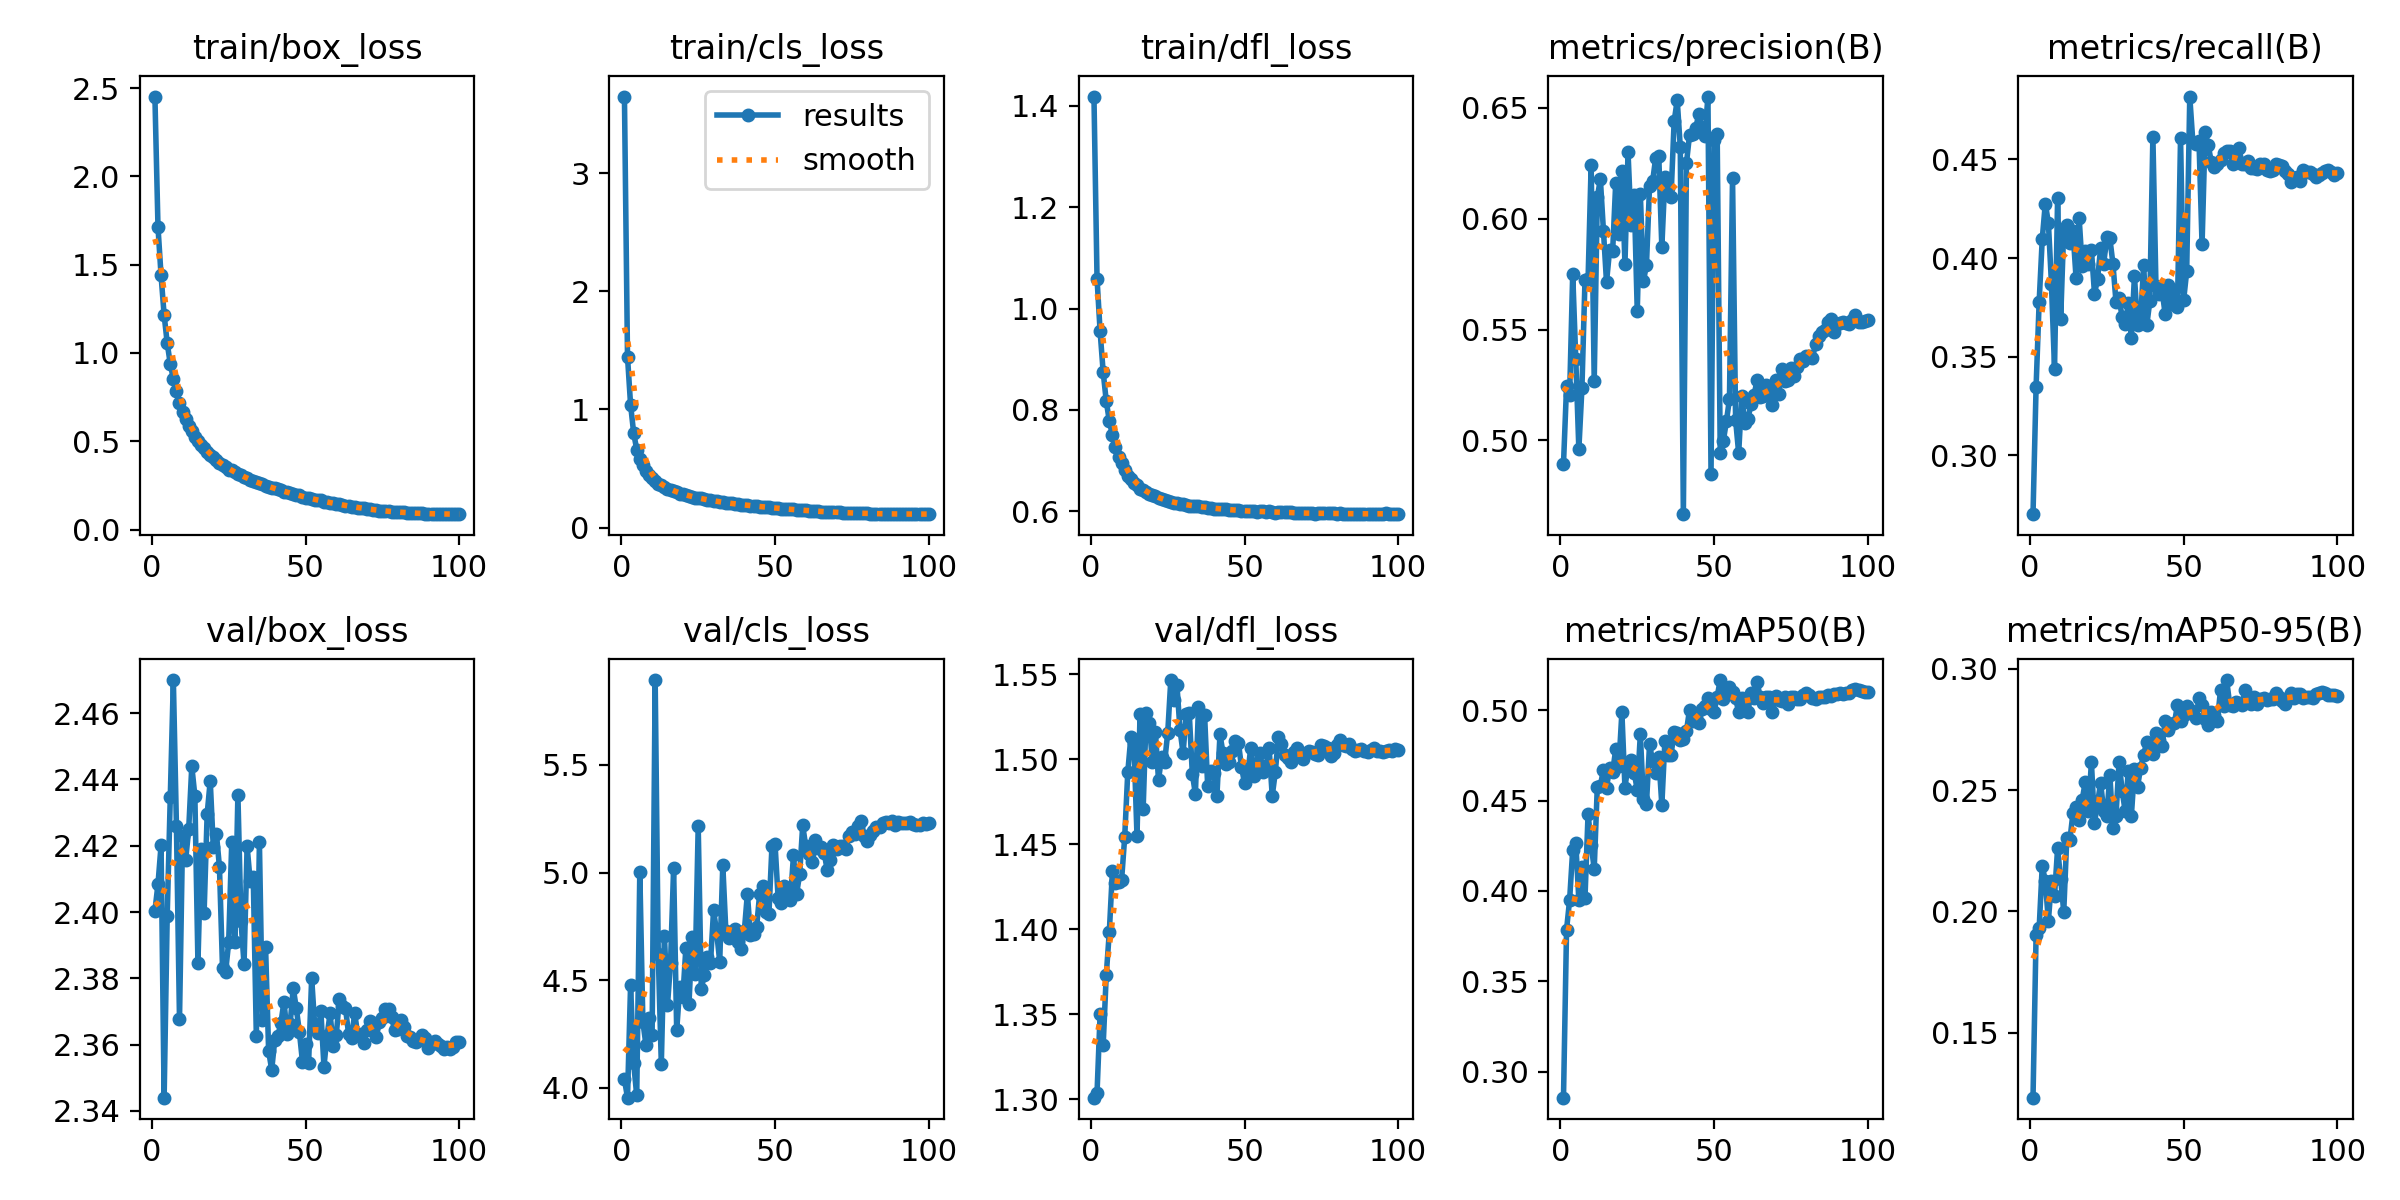

The table this chart was drawn from, first rows:
epoch, train/box_loss, train/cls_loss, train/dfl_loss, metrics/precision(B), metrics/recall(B), metrics/mAP50(B), metrics/mAP50-95(B), val/box_loss, val/cls_loss, val/dfl_loss, lr/pg0, lr/pg1, lr/pg2
1, 2.452, 3.65, 1.419, 0.4893, 0.2701, 0.2857, 0.1232, 2.4, 4.04, 1.301, 0.07192, 2.8084e-06, 2.8084e-06
2, 1.714, 1.446, 1.059, 0.5245, 0.3345, 0.3787, 0.1901, 2.408, 3.955, 1.304, 0.04374, 5.6255e-06, 5.6255e-06
3, 1.439, 1.04, 0.955, 0.5206, 0.3778, 0.3951, 0.193, 2.42, 4.477, 1.35, 0.01555, 8.4371e-06, 8.4371e-06
4, 1.215, 0.8015, 0.8743, 0.5752, 0.4095, 0.4229, 0.2187, 2.344, 4.114, 1.332, 9.978e-06, 9.978e-06, 9.978e-06
5, 1.056, 0.66, 0.8171, 0.5367, 0.4276, 0.4265, 0.2126, 2.399, 3.966, 1.373, 9.9609e-06, 9.9609e-06, 9.9609e-06
6, 0.9382, 0.5806, 0.7779, 0.496, 0.4179, 0.395, 0.196, 2.435, 5.004, 1.399, 9.939e-06, 9.939e-06, 9.939e-06
7, 0.8532, 0.5269, 0.7501, 0.5236, 0.387, 0.4133, 0.2125, 2.47, 4.307, 1.434, 9.9122e-06, 9.9122e-06, 9.9122e-06
8, 0.7844, 0.4797, 0.7261, 0.5725, 0.3438, 0.3964, 0.2065, 2.426, 4.2, 1.427, 9.8806e-06, 9.8806e-06, 9.8806e-06
9, 0.7169, 0.4409, 0.7068, 0.5726, 0.4303, 0.4428, 0.2259, 2.368, 4.326, 1.428, 9.8443e-06, 9.8443e-06, 9.8443e-06
10, 0.6674, 0.4181, 0.6944, 0.6241, 0.3689, 0.4256, 0.2133, 2.423, 4.244, 1.429, 9.8032e-06, 9.8032e-06, 9.8032e-06
11, 0.6265, 0.3942, 0.6806, 0.5267, 0.4148, 0.4123, 0.1998, 2.416, 5.894, 1.454, 9.7574e-06, 9.7574e-06, 9.7574e-06
12, 0.5883, 0.3729, 0.67, 0.6096, 0.4166, 0.4576, 0.2303, 2.425, 4.623, 1.492, 9.7069e-06, 9.7069e-06, 9.7069e-06
13, 0.5587, 0.3608, 0.6634, 0.6178, 0.4078, 0.4583, 0.2294, 2.444, 4.112, 1.513, 9.6519e-06, 9.6519e-06, 9.6519e-06
14, 0.5241, 0.3419, 0.6548, 0.5945, 0.4135, 0.467, 0.2406, 2.435, 4.707, 1.51, 9.5923e-06, 9.5923e-06, 9.5923e-06
15, 0.5025, 0.3288, 0.6505, 0.5714, 0.3901, 0.4572, 0.2431, 2.385, 4.384, 1.455, 9.5282e-06, 9.5282e-06, 9.5282e-06
16, 0.4797, 0.3209, 0.6444, 0.5857, 0.4205, 0.4678, 0.2375, 2.419, 4.581, 1.527, 9.4597e-06, 9.4597e-06, 9.4597e-06
17, 0.46, 0.3106, 0.6408, 0.5854, 0.3958, 0.466, 0.2459, 2.4, 5.02, 1.47, 9.3868e-06, 9.3868e-06, 9.3868e-06
18, 0.4386, 0.2973, 0.6367, 0.6162, 0.4038, 0.4784, 0.2534, 2.43, 4.268, 1.527, 9.3097e-06, 9.3097e-06, 9.3097e-06
19, 0.4212, 0.2875, 0.6329, 0.5932, 0.397, 0.469, 0.2415, 2.44, 4.468, 1.521, 9.2283e-06, 9.2283e-06, 9.2283e-06
20, 0.409, 0.2804, 0.6319, 0.6214, 0.4042, 0.4988, 0.2614, 2.42, 4.422, 1.499, 9.1428e-06, 9.1428e-06, 9.1428e-06
21, 0.3962, 0.2773, 0.6294, 0.5795, 0.382, 0.4572, 0.2364, 2.424, 4.652, 1.516, 9.0533e-06, 9.0533e-06, 9.0533e-06
22, 0.375, 0.267, 0.6262, 0.63, 0.3891, 0.4698, 0.2447, 2.414, 4.39, 1.488, 8.9598e-06, 8.9598e-06, 8.9598e-06
23, 0.3646, 0.2618, 0.623, 0.597, 0.4051, 0.4726, 0.253, 2.383, 4.699, 1.501, 8.8624e-06, 8.8624e-06, 8.8624e-06
24, 0.3515, 0.2533, 0.621, 0.6108, 0.3972, 0.4655, 0.2413, 2.382, 4.529, 1.498, 8.7613e-06, 8.7613e-06, 8.7613e-06
25, 0.3394, 0.2461, 0.619, 0.5583, 0.4106, 0.456, 0.2394, 2.391, 5.215, 1.516, 8.6564e-06, 8.6564e-06, 8.6564e-06
26, 0.337, 0.2463, 0.6186, 0.6113, 0.41, 0.4866, 0.2562, 2.421, 4.462, 1.547, 8.5481e-06, 8.5481e-06, 8.5481e-06
27, 0.3247, 0.2389, 0.6166, 0.5717, 0.3972, 0.4507, 0.2345, 2.391, 4.524, 1.535, 8.4362e-06, 8.4362e-06, 8.4362e-06
28, 0.3141, 0.2335, 0.6159, 0.5791, 0.3778, 0.4482, 0.2395, 2.435, 4.606, 1.544, 8.3211e-06, 8.3211e-06, 8.3211e-06
29, 0.3069, 0.2319, 0.6146, 0.6148, 0.3795, 0.4812, 0.2616, 2.397, 4.581, 1.517, 8.2026e-06, 8.2026e-06, 8.2026e-06
30, 0.2969, 0.2265, 0.6135, 0.6168, 0.3701, 0.4718, 0.2497, 2.384, 4.824, 1.504, 8.0811e-06, 8.0811e-06, 8.0811e-06
31, 0.2914, 0.2218, 0.6121, 0.6274, 0.3664, 0.465, 0.2412, 2.42, 4.723, 1.526, 7.9566e-06, 7.9566e-06, 7.9566e-06
32, 0.2804, 0.2165, 0.6104, 0.6281, 0.3773, 0.4739, 0.258, 2.409, 4.587, 1.527, 7.8292e-06, 7.8292e-06, 7.8292e-06
33, 0.2725, 0.2124, 0.61, 0.5872, 0.3592, 0.4476, 0.2394, 2.411, 5.035, 1.492, 7.699e-06, 7.699e-06, 7.699e-06
34, 0.2703, 0.211, 0.6103, 0.6186, 0.3909, 0.4831, 0.2585, 2.362, 4.727, 1.48, 7.5662e-06, 7.5662e-06, 7.5662e-06
35, 0.2613, 0.207, 0.6096, 0.6138, 0.3658, 0.4753, 0.2512, 2.421, 4.696, 1.531, 7.4309e-06, 7.4309e-06, 7.4309e-06
36, 0.2568, 0.2045, 0.6089, 0.61, 0.3689, 0.4754, 0.2592, 2.367, 4.701, 1.496, 7.2933e-06, 7.2933e-06, 7.2933e-06
37, 0.2479, 0.1996, 0.6071, 0.6438, 0.3963, 0.4881, 0.2645, 2.39, 4.737, 1.526, 7.1535e-06, 7.1535e-06, 7.1535e-06
38, 0.2424, 0.1968, 0.6069, 0.6534, 0.3658, 0.4872, 0.2697, 2.358, 4.679, 1.484, 7.0115e-06, 7.0115e-06, 7.0115e-06
39, 0.2376, 0.1939, 0.6067, 0.6324, 0.378, 0.4836, 0.2673, 2.352, 4.645, 1.493, 6.8677e-06, 6.8677e-06, 6.8677e-06
40, 0.233, 0.1917, 0.6045, 0.4668, 0.4616, 0.484, 0.265, 2.361, 4.726, 1.492, 6.722e-06, 6.722e-06, 6.722e-06
41, 0.2271, 0.1883, 0.6045, 0.6249, 0.386, 0.4884, 0.2733, 2.363, 4.902, 1.478, 6.5747e-06, 6.5747e-06, 6.5747e-06
42, 0.2213, 0.1855, 0.6048, 0.6376, 0.3817, 0.5002, 0.2706, 2.367, 4.71, 1.515, 6.4258e-06, 6.4258e-06, 6.4258e-06
43, 0.2141, 0.1823, 0.6032, 0.6383, 0.3832, 0.4939, 0.2683, 2.373, 4.715, 1.504, 6.2756e-06, 6.2756e-06, 6.2756e-06
44, 0.2129, 0.1813, 0.6042, 0.6407, 0.3716, 0.4961, 0.2785, 2.363, 4.747, 1.497, 6.1242e-06, 6.1242e-06, 6.1242e-06
45, 0.2048, 0.1772, 0.6026, 0.647, 0.3866, 0.4929, 0.2749, 2.366, 4.901, 1.498, 5.9717e-06, 5.9717e-06, 5.9717e-06
46, 0.2006, 0.1754, 0.6025, 0.641, 0.3766, 0.5004, 0.2772, 2.377, 4.936, 1.505, 5.8183e-06, 5.8183e-06, 5.8183e-06
47, 0.1966, 0.1738, 0.6014, 0.6373, 0.3839, 0.5023, 0.2775, 2.371, 4.818, 1.511, 5.6641e-06, 5.6641e-06, 5.6641e-06
48, 0.1948, 0.1718, 0.6013, 0.655, 0.3754, 0.507, 0.285, 2.364, 4.805, 1.51, 5.5093e-06, 5.5093e-06, 5.5093e-06
49, 0.1872, 0.168, 0.6006, 0.4849, 0.4607, 0.5008, 0.2783, 2.355, 5.124, 1.495, 5.3541e-06, 5.3541e-06, 5.3541e-06
50, 0.1812, 0.1661, 0.6002, 0.6356, 0.3786, 0.4991, 0.2809, 2.36, 5.133, 1.486, 5.1985e-06, 5.1985e-06, 5.1985e-06
51, 0.1798, 0.1631, 0.6003, 0.6381, 0.3932, 0.5076, 0.2847, 2.354, 4.881, 1.49, 5.0428e-06, 5.0428e-06, 5.0428e-06
52, 0.1745, 0.1601, 0.5996, 0.4941, 0.4819, 0.5167, 0.2829, 2.38, 4.858, 1.507, 4.8871e-06, 4.8871e-06, 4.8871e-06
53, 0.1693, 0.158, 0.5992, 0.4998, 0.459, 0.5062, 0.2814, 2.366, 4.938, 1.49, 4.7315e-06, 4.7315e-06, 4.7315e-06
54, 0.1658, 0.1559, 0.5991, 0.5086, 0.4581, 0.5087, 0.2795, 2.364, 4.888, 1.498, 4.5763e-06, 4.5763e-06, 4.5763e-06
55, 0.1646, 0.1545, 0.5992, 0.5187, 0.4594, 0.5129, 0.2877, 2.37, 4.873, 1.504, 4.4215e-06, 4.4215e-06, 4.4215e-06
56, 0.1588, 0.1531, 0.5997, 0.6184, 0.4069, 0.5103, 0.2852, 2.353, 5.08, 1.493, 4.2673e-06, 4.2673e-06, 4.2673e-06
57, 0.1566, 0.1497, 0.5982, 0.5092, 0.4638, 0.5067, 0.2793, 2.363, 4.9, 1.496, 4.1139e-06, 4.1139e-06, 4.1139e-06
58, 0.151, 0.1477, 0.5992, 0.4943, 0.4572, 0.4988, 0.2767, 2.369, 4.992, 1.506, 3.9614e-06, 3.9614e-06, 3.9614e-06
59, 0.15, 0.1467, 0.5983, 0.5202, 0.4488, 0.5068, 0.2823, 2.36, 5.219, 1.478, 3.81e-06, 3.81e-06, 3.81e-06
60, 0.1455, 0.1452, 0.5969, 0.5078, 0.4462, 0.5001, 0.2808, 2.363, 5.121, 1.492, 3.6598e-06, 3.6598e-06, 3.6598e-06
... 40 more rows
